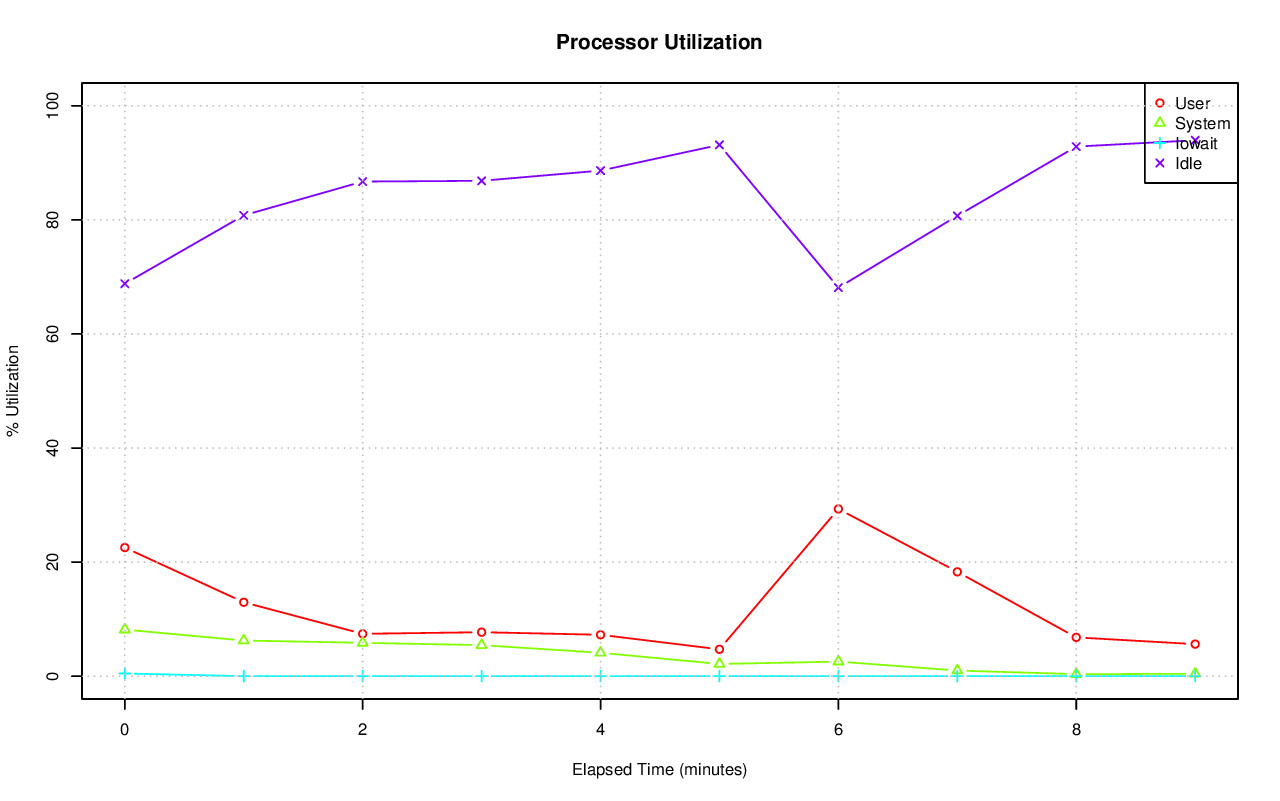

The data file committed next to this chart (first rows):
# hostname; interval; timestamp; CPU; %user; %nice; %system; %iowait; %steal; %idle
axle; 60; 1416336798; -1; 22.55; 0.00; 8.17; 0.47; 0.00; 68.81
axle; 60; 1416336798; 0; 34.50; 0.00; 8.44; 1.82; 0.00; 55.24
axle; 60; 1416336798; 1; 45.62; 0.00; 8.25; 0.07; 0.00; 46.07
axle; 60; 1416336798; 2; 34.54; 0.00; 10.29; 0.00; 0.00; 55.17
axle; 60; 1416336798; 3; 32.56; 0.00; 11.01; 0.00; 0.00; 56.44
axle; 60; 1416336798; 4; 14.29; 0.00; 6.13; 0.57; 0.00; 79.01
axle; 60; 1416336798; 5; 10.92; 0.00; 5.39; 0.64; 0.00; 83.06
axle; 60; 1416336798; 6; 14.48; 0.00; 5.43; 0.00; 0.00; 80.09
axle; 60; 1416336798; 7; 13.21; 0.00; 4.58; 0.02; 0.00; 82.20
axle; 60; 1416336798; 8; 20.37; 0.00; 14.01; 0.00; 0.00; 65.62
axle; 60; 1416336798; 9; 26.91; 0.00; 18.63; 0.00; 0.00; 54.47
axle; 60; 1416336798; 10; 22.72; 0.00; 8.72; 0.00; 0.00; 68.55
axle; 60; 1416336798; 11; 35.19; 0.00; 7.40; 0.00; 0.00; 57.40
axle; 60; 1416336798; 12; 23.49; 0.00; 5.86; 0.03; 0.00; 70.62
axle; 60; 1416336798; 13; 16.35; 0.00; 5.65; 0.00; 0.00; 78.00
axle; 60; 1416336798; 14; 3.08; 0.00; 4.54; 0.22; 0.00; 92.17
axle; 60; 1416336798; 15; 12.44; 0.00; 6.41; 4.14; 0.00; 77.01
axle; 60; 1416336858; -1; 12.96; 0.00; 6.25; 0.00; 0.00; 80.79
axle; 60; 1416336858; 0; 8.08; 0.00; 6.32; 0.02; 0.00; 85.59
axle; 60; 1416336858; 1; 15.65; 0.00; 6.23; 0.02; 0.00; 78.11
axle; 60; 1416336858; 2; 54.21; 0.00; 6.67; 0.00; 0.00; 39.12
axle; 60; 1416336858; 3; 59.78; 0.00; 5.03; 0.00; 0.00; 35.20
axle; 60; 1416336858; 4; 0.70; 0.00; 3.21; 0.00; 0.00; 96.09
axle; 60; 1416336858; 5; 0.35; 0.00; 1.28; 0.00; 0.00; 98.36
axle; 60; 1416336858; 6; 9.38; 0.00; 4.12; 0.00; 0.00; 86.50
axle; 60; 1416336858; 7; 2.06; 0.00; 1.61; 0.00; 0.00; 96.34
axle; 60; 1416336858; 8; 11.45; 0.00; 16.03; 0.00; 0.00; 72.52
axle; 60; 1416336858; 9; 17.08; 0.00; 15.32; 0.00; 0.00; 67.60
axle; 60; 1416336858; 10; 3.92; 0.00; 6.88; 0.00; 0.00; 89.20
axle; 60; 1416336858; 11; 2.96; 0.00; 6.84; 0.00; 0.00; 90.21
axle; 60; 1416336858; 12; 2.67; 0.00; 5.31; 0.00; 0.00; 92.02
axle; 60; 1416336858; 13; 8.96; 0.00; 5.49; 0.00; 0.00; 85.55
axle; 60; 1416336858; 14; 4.91; 0.00; 4.96; 0.00; 0.00; 90.13
axle; 60; 1416336858; 15; 5.08; 0.00; 4.79; 0.00; 0.00; 90.13
axle; 60; 1416336918; -1; 7.43; 0.00; 5.85; 0.01; 0.00; 86.72
axle; 60; 1416336918; 0; 1.00; 0.00; 7.41; 0.05; 0.00; 91.54
axle; 60; 1416336918; 1; 1.74; 0.00; 3.47; 0.03; 0.00; 94.75
axle; 60; 1416336918; 2; 39.97; 0.00; 4.05; 0.00; 0.00; 55.98
axle; 60; 1416336918; 3; 48.86; 0.00; 4.11; 0.00; 0.00; 47.04
axle; 60; 1416336918; 4; 0.32; 0.00; 1.67; 0.00; 0.00; 98.01
axle; 60; 1416336918; 5; 0.50; 0.00; 3.59; 0.00; 0.00; 95.91
axle; 60; 1416336918; 6; 0.05; 0.00; 0.80; 0.00; 0.00; 99.15
axle; 60; 1416336918; 7; 0.07; 0.00; 0.85; 0.00; 0.00; 99.08
axle; 60; 1416336918; 8; 7.04; 0.00; 27.44; 0.03; 0.00; 65.49
axle; 60; 1416336918; 9; 11.44; 0.00; 19.89; 0.00; 0.00; 68.67
axle; 60; 1416336918; 10; 1.35; 0.00; 2.68; 0.02; 0.00; 95.95
axle; 60; 1416336918; 11; 1.22; 0.00; 4.15; 0.00; 0.00; 94.63
axle; 60; 1416336918; 12; 1.42; 0.00; 2.31; 0.00; 0.00; 96.27
axle; 60; 1416336918; 13; 1.17; 0.00; 3.49; 0.00; 0.00; 95.34
axle; 60; 1416336918; 14; 1.31; 0.00; 3.33; 0.00; 0.00; 95.36
axle; 60; 1416336918; 15; 1.34; 0.00; 4.05; 0.00; 0.00; 94.61
axle; 60; 1416336978; -1; 7.71; 0.00; 5.44; 0.00; 0.00; 86.85
axle; 60; 1416336978; 0; 1.33; 0.00; 6.72; 0.05; 0.00; 91.90
axle; 60; 1416336978; 1; 1.87; 0.00; 3.07; 0.00; 0.00; 95.06
axle; 60; 1416336978; 2; 37.62; 0.00; 3.30; 0.00; 0.00; 59.07
axle; 60; 1416336978; 3; 52.20; 0.00; 4.70; 0.00; 0.00; 43.10
axle; 60; 1416336978; 4; 0.08; 0.00; 0.12; 0.00; 0.00; 99.80
axle; 60; 1416336978; 5; 0.10; 0.00; 0.08; 0.00; 0.00; 99.82
axle; 60; 1416336978; 6; 0.58; 0.00; 1.04; 0.00; 0.00; 98.38
axle; 60; 1416336978; 7; 0.20; 0.00; 0.87; 0.00; 0.00; 98.93
... 110 more rows
